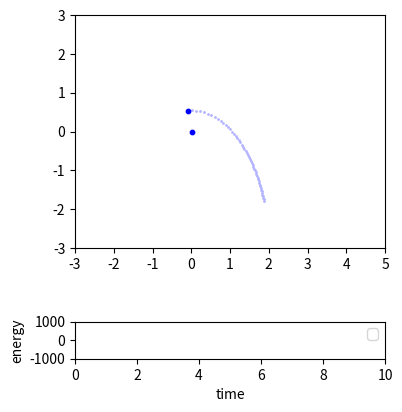

Recreate this plot in Python.



import numpy as np
import matplotlib.pyplot as plt

"""
Create Your Own N-body Simulation (With Python)
[redacted]
Simulate orbits of stars interacting due to gravity
Code calculates pairwise forces according to Newton's Law of Gravity
"""


def getAcc(pos, mass, G, softening):
    """
Calculate the acceleration on each particle due to Newton's Law 
    pos  is an N x 3 matrix of positions
    mass is an N x 1 vector of masses
    G is Newton's Gravitational constant
    softening is the softening length
    a is N x 3 matrix of accelerations
    """
    # positions r = [x,y,z] for all particles
    x = pos[:, 0:1]
    y = pos[:, 1:2]

    # matrix that stores all pairwise particle separations: r_j - r_i
    dx = x.T - x
    dy = y.T - y

    # matrix that stores 1/r^3 for all particle pairwise particle separations
    inv_r3 = (dx**2 + dy**2 + softening**2)
    inv_r3[inv_r3 > 0] = inv_r3[inv_r3 > 0]**(-1.5)

    ax = G * (dx * inv_r3) @ mass
    ay = G * (dy * inv_r3) @ mass

    # pack together the acceleration components
    a = np.hstack((ax, ay))
    print(a)
    return a

def main():
    """ N-body simulation """

    # Simulation parameters
    N = 2    # Number of particles
    t = 0      # current time of the simulation
    tEnd = 10.0   # time at which simulation ends
    dt = 0.01   # timestep
    softening = 0.1    # softening length
    G = 1.0    # Newton's Gravitational Constant
    plotRealTime = True  # switch on for plotting as the simulation goes along

    # Generate Initial Conditions
    np.random.seed(17)  # set the random number generator seed

    #Star, Planet, Planet, Meteor
    mass = np.array([[36], [0.1]])  #20.0*np.ones((N, 1))/N   #total mass of particles is 20
    pos = np.array([[0.0, 0.0], [2.0, -3.0]])  # np.random.randn(N,3)   # randomly selected positions and velocities
    vel = np.array([[0.0, 0.0], [0.0, 3.0]])  # np.random.randn(N,3)

    # Convert to Center-of-Mass frame
    vel -= np.mean(mass * vel, 0) / np.mean(mass)

    # calculate initial gravitational accelerations
    acc = getAcc(pos, mass, G, softening)

    # number of timesteps
    Nt = int(np.ceil(tEnd/dt))

    # save energies, particle orbits for plotting trails
    pos_save = np.zeros((N, 2, Nt+1))
    pos_save[:, :, 0] = pos
    t_all = np.arange(Nt+1)*dt

    # prep figure
    fig = plt.figure(figsize=(4, 5), dpi=80)
    grid = plt.GridSpec(3, 1, wspace=0.0, hspace=0.3)
    ax1 = plt.subplot(grid[0:2, 0])
    ax2 = plt.subplot(grid[2, 0])

    # Simulation Main Loop
    for i in range(Nt):
        # (1/2) kick
        vel += acc * dt/2.0

        # drift
        pos += vel * dt

        # update accelerations
        acc = getAcc(pos, mass, G, softening)

        # (1/2) kick
        vel += acc * dt/2.0

        # update time
        t += dt

        # save energies, positions for plotting trail
        pos_save[:, :, i+1] = pos

        # plot in real time
        if plotRealTime or (i == Nt-1):
            plt.sca(ax1)
            plt.cla()
            xx = pos_save[:, 0, max(i-50, 0):i+1]
            yy = pos_save[:, 1, max(i-50, 0):i+1]
            plt.scatter(xx, yy, s=1, color=[.7, .7, 1])
            plt.scatter(pos[:, 0], pos[:, 1], s=10, color='blue')
            ax1.set(xlim=(-2, 2), ylim=(-2, 2))
            ax1.set_aspect('equal', 'box')
            ax1.set_xticks([i for i in range(-3, 6)])
            ax1.set_yticks([i for i in range(-3, 4)])

            plt.sca(ax2)
            plt.cla()
            ax2.set(xlim=(0, tEnd), ylim=(-1000, 1000))
            ax2.set_aspect(0.0006)

            plt.pause(0.0001)

        if pos[1, 0] <= 0:
          break 

    print("hey")

    # add labels/legend
    plt.sca(ax2)
    plt.xlabel('time')
    plt.ylabel('energy')
    ax2.legend(loc='upper right')

    # Save figure
    plt.savefig('nbody.png', dpi=240)
    plt.show()

    return 0


if __name__ == "__main__":
    main()



